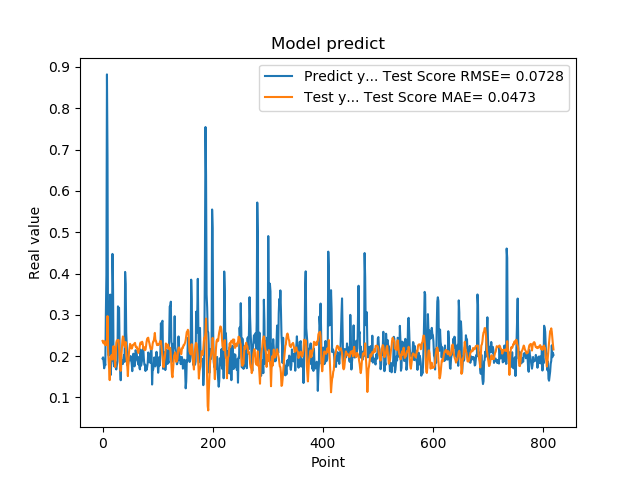

Values plotted in this chart, from the file beside it:
1.941800117492676059e-01, 2.367514899351660651e-01
1.970258951187133512e-01, 2.341613480072009812e-01
1.859861761331558505e-01, 2.306329590255392914e-01
1.705197989940643033e-01, 2.358649331464151289e-01
1.844120919704437256e-01, 2.361357056892370854e-01
1.779371052980423251e-01, 2.261731753263480360e-01
3.004232645034790039e-01, 2.295756805753988439e-01
3.969086110591887873e-01, 2.325014711646407883e-01
8.820003867149353027e-01, 2.272734907620126421e-01
6.841114759445190430e-01, 2.968839302722303675e-01
2.116497457027435580e-01, 2.165271796994728271e-01
2.014262527227401733e-01, 1.891474380177520787e-01
2.061583995819092074e-01, 1.690743586010820254e-01
3.160260915756225586e-01, 1.418606694243157995e-01
3.489396274089813232e-01, 1.865851551219545879e-01
1.544443815946578979e-01, 1.976689070828263617e-01
1.959947794675827026e-01, 2.021443184009034388e-01
1.894801408052444180e-01, 2.002709205205531195e-01
4.474425017833709162e-01, 1.916878702305122029e-01
3.771362304687500555e-01, 2.165896316208245631e-01
1.889318972826004028e-01, 2.242398936541085686e-01
1.752775162458419522e-01, 2.021318831770629043e-01
1.822472065687180121e-01, 1.972307287913756257e-01
1.866402029991149902e-01, 1.736895532039188506e-01
1.715678423643112183e-01, 2.079438584553350566e-01
1.676391065120696744e-01, 2.326128718134629625e-01
1.773854047060013095e-01, 2.381228104563501424e-01
1.872433423995972235e-01, 2.373695523954377495e-01
3.204146027565002441e-01, 2.371033280254235542e-01
3.134283721446990967e-01, 2.393025225348529572e-01
3.171058297157288153e-01, 2.207558715704974195e-01
2.202603369951247891e-01, 1.959369164559041920e-01
1.659800857305526733e-01, 1.756402635225790543e-01
1.415748745203018188e-01, 1.642971713041599946e-01
1.852595061063766479e-01, 1.944649018853516209e-01
1.814238876104354858e-01, 2.162012856058822541e-01
1.905867606401443481e-01, 2.373489708797524300e-01
1.810430586338043213e-01, 2.477012682074832550e-01
1.954265981912612915e-01, 2.445384736243285395e-01
2.029463946819305142e-01, 2.274172097019420136e-01
1.862521618604660034e-01, 2.243852260643823260e-01
4.038094580173492432e-01, 2.218326296204369552e-01
3.743042349815369207e-01, 2.341351884828015706e-01
2.572054266929626465e-01, 2.074068953504289714e-01
2.253161966800689420e-01, 1.877316705905428817e-01
1.787700653076171875e-01, 1.750813995508572474e-01
1.761920750141143799e-01, 1.515906433158310529e-01
1.861467957496643066e-01, 1.845318915129656734e-01
1.954011768102645874e-01, 2.081868710192090466e-01
1.907722949981689176e-01, 2.202600180151703391e-01
1.898660957813262939e-01, 2.296474134096216924e-01
2.001174986362457275e-01, 2.269102547727081531e-01
1.922753006219863892e-01, 2.207057965103521868e-01
1.810636967420578003e-01, 2.181579872597574632e-01
1.635809391736984530e-01, 2.214144431664984425e-01
1.916799396276473999e-01, 2.271058000861414239e-01
2.058236002922058105e-01, 2.275396124108455265e-01
1.857409924268722812e-01, 2.287173809995454998e-01
1.752161234617233276e-01, 2.306960438959769488e-01
1.845117062330245972e-01, 2.320171337267910583e-01
2.143009155988692682e-01, 2.238706454456239336e-01
... 759 more rows
